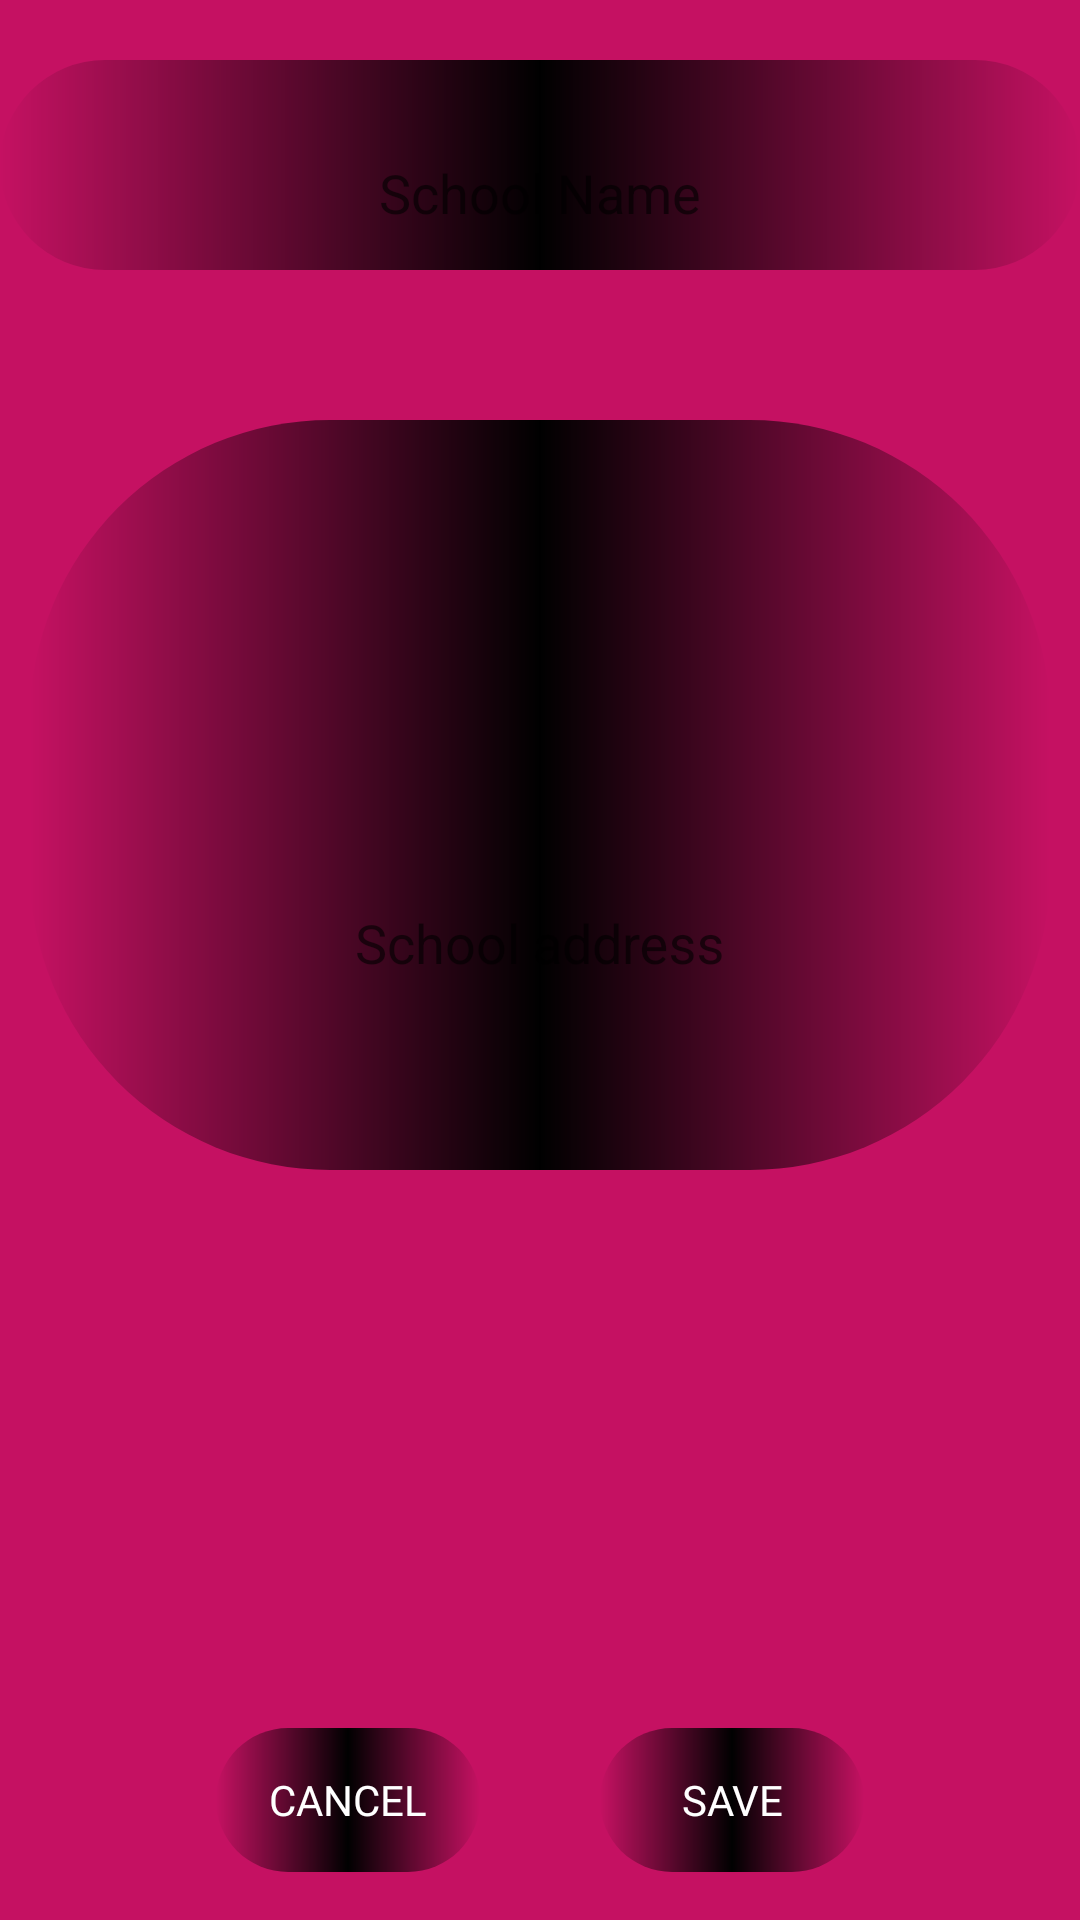

Write the Android layout XML for this screen, with the resource values it uses.
<!-- AndroidManifest.xml: application theme AppTheme -->
<!-- res/layout/dialog_layout.xml -->
<?xml version="1.0" encoding="utf-8"?>
<androidx.constraintlayout.widget.ConstraintLayout xmlns:android="http://schemas.android.com/apk/res/android"
    xmlns:app="http://schemas.android.com/apk/res-auto"
    xmlns:tools="http://schemas.android.com/tools"
    android:layout_width="match_parent"
    android:layout_height="match_parent"
    android:background="@drawable/transparent_bg">

    <ScrollView
        android:layout_width="0dp"
        android:layout_height="0dp"
        android:background="#C51162"
        app:layout_constraintBottom_toBottomOf="parent"
        app:layout_constraintEnd_toEndOf="parent"
        app:layout_constraintStart_toStartOf="parent"
        app:layout_constraintTop_toTopOf="parent">

        <LinearLayout
            android:layout_width="match_parent"
            android:layout_height="match_parent"
            android:orientation="vertical">

            <com.google.android.material.textfield.TextInputLayout
                android:id="@+id/input_layout_schoolName"
                android:layout_width="match_parent"
                android:layout_height="70dp"
                android:layout_marginTop="20dp"
                android:background="@drawable/launcher_bg"
                android:gravity="bottom|center"
                android:hint="School Name"
                app:hintTextAppearance="@style/HintText">

                <EditText
                    android:id="@+id/input_schoolName"
                    android:layout_width="match_parent"
                    android:layout_height="50dp"
                    android:background="@drawable/text_view_bg_white"
                    android:cursorVisible="true"
                    android:gravity="center"
                    android:layout_marginStart="20dp"
                    android:layout_marginEnd="20dp"
                    android:inputType="textPersonName|textEmailAddress"
                    android:singleLine="true"
                    android:textCursorDrawable="@android:color/background_dark" />

            </com.google.android.material.textfield.TextInputLayout>

            <com.google.android.material.textfield.TextInputLayout
                android:id="@+id/input_layout_schoolAddress"
                android:layout_width="match_parent"
                android:layout_height="250dp"
                android:layout_marginStart="10dp"
                android:layout_marginTop="50dp"
                android:layout_marginEnd="10dp"
                android:background="@drawable/launcher_bg"
                android:gravity="bottom|center"
                android:hint="School address"
                app:hintTextAppearance="@style/HintText">

                <EditText
                    android:id="@+id/input_schoolAddress"
                    android:layout_width="match_parent"
                    android:layout_height="150dp"
                    android:background="@drawable/text_view_bg_white"
                    android:cursorVisible="true"
                    android:gravity="center"
                    android:layout_marginEnd="20dp"
                    android:layout_marginStart="20dp"
                    android:inputType="textPersonName"
                    android:textCursorDrawable="@android:color/background_dark" />

            </com.google.android.material.textfield.TextInputLayout>

        </LinearLayout>

    </ScrollView>

    <androidx.constraintlayout.widget.Guideline
        android:id="@+id/guideline32"
        android:layout_width="wrap_content"
        android:layout_height="wrap_content"
        android:orientation="vertical"
        app:layout_constraintGuide_begin="20dp"
        app:layout_constraintGuide_percent="0.1" />

    <androidx.constraintlayout.widget.Guideline
        android:id="@+id/guideline33"
        android:layout_width="wrap_content"
        android:layout_height="wrap_content"
        android:orientation="vertical"
        app:layout_constraintGuide_begin="20dp"
        app:layout_constraintGuide_percent="0.9" />

    <androidx.constraintlayout.widget.Guideline
        android:id="@+id/guideline34"
        android:layout_width="wrap_content"
        android:layout_height="wrap_content"
        android:orientation="horizontal"
        app:layout_constraintGuide_begin="20dp"
        app:layout_constraintGuide_percent="0.15" />

    <androidx.constraintlayout.widget.Guideline
        android:id="@+id/guideline35"
        android:layout_width="wrap_content"
        android:layout_height="wrap_content"
        android:orientation="horizontal"
        app:layout_constraintGuide_begin="20dp"
        app:layout_constraintGuide_percent="0.9" />

    <Button
        android:id="@+id/btn_cancel"
        style="@style/Widget.AppCompat.Button.Borderless"
        android:layout_width="wrap_content"
        android:layout_height="wrap_content"
        android:layout_marginEnd="20dp"
        android:layout_weight="1"
        android:background="@drawable/launcher_bg"
        android:fontFamily="@font/agentred"
        android:text="Cancel"
        android:textColor="#FFFFFF"
        app:layout_constraintEnd_toStartOf="@+id/guideline36"
        app:layout_constraintHorizontal_bias="1.0"
        app:layout_constraintStart_toStartOf="@+id/guideline32"
        app:layout_constraintTop_toTopOf="@+id/guideline35" />


    <Button
        android:id="@+id/btn_save"
        style="@style/Widget.AppCompat.Button.Borderless"
        android:layout_width="wrap_content"
        android:layout_height="wrap_content"
        android:layout_marginStart="20dp"
        android:layout_weight="1"
        android:background="@drawable/launcher_bg"
        android:fontFamily="@font/agentred"
        android:text="Save"
        android:textColor="#FFFFFF"
        app:layout_constraintEnd_toStartOf="@+id/guideline33"
        app:layout_constraintHorizontal_bias="0.0"
        app:layout_constraintStart_toStartOf="@+id/guideline36"
        app:layout_constraintTop_toTopOf="@+id/guideline35" />

    <androidx.constraintlayout.widget.Guideline
        android:id="@+id/guideline36"
        android:layout_width="wrap_content"
        android:layout_height="wrap_content"
        android:orientation="vertical"
        app:layout_constraintGuide_begin="20dp"
        app:layout_constraintGuide_percent="0.5" />
</androidx.constraintlayout.widget.ConstraintLayout>
<!-- resources referenced by this layout -->
<resources>
  <!-- drawable launcher_bg (drawable) -->
  <?xml version="1.0" encoding="utf-8"?>
  <shape xmlns:android="http://schemas.android.com/apk/res/android">
  
      <gradient
          android:centerColor="#000000"
          android:angle="0"/>
      <corners
          android:radius="100dp"/>
  </shape>
  <!-- drawable transparent_bg (drawable) -->
  <?xml version="1.0" encoding="utf-8"?>
  <shape xmlns:android="http://schemas.android.com/apk/res/android">
  
      <corners
          android:radius="100dp"/>
      <solid
          android:color="@android:color/transparent"
          />
  </shape>
  <style name="HintText">
          <item name="android:textColor">#C51162</item>
          <item name="android:textSize">14sp</item>
      </style>
  <style name="AppTheme" parent="Theme.AppCompat.Light.NoActionBar">
          
          <item name="colorPrimary">@color/colorPrimary</item>
          <item name="colorPrimaryDark">#000000</item>
          <item name="colorAccent">@color/colorAccent</item>
      </style>
  <color name="colorPrimary">#FFFFFF</color>
  <color name="colorAccent">#C51162</color>
</resources>
